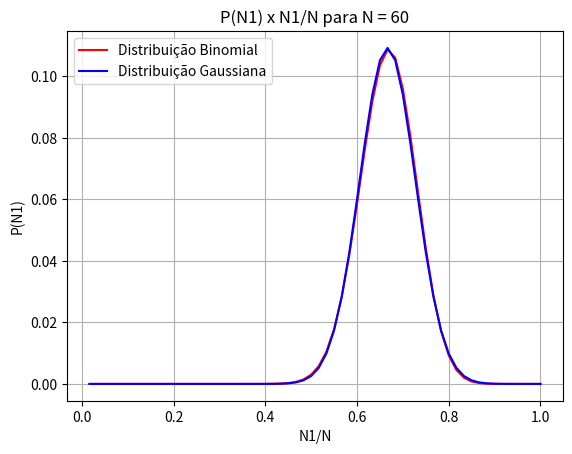

This figure's Python source:
import math as m
import numpy as np
import matplotlib
import matplotlib.pyplot as plt

N = 60
p = 2/3
q = 1/3

x = []
yp = []
yg = []
Nmax = N*(2/3)
var = N*(2/3)*(1/3)
Po = m.sqrt(1/(2*m.pi*var))

for i in range(N):
    n1 = i + 1
    n2 = N - n1
    n3 = n1 - Nmax
    x.append(n1/N)
    PN = (m.factorial(N)/(m.factorial(n1)*m.factorial(n2)))*(p**n1)*(q**n2)
    yp.append(PN)
    PG = Po*m.exp(-(n3**2)/(2*var))
    yg.append(PG)

fig, ax = plt.subplots()
ax.plot(x,yp, color='red', label='Distribuição Binomial')
ax.plot(x,yg, color='blue', label='Distribuição Gaussiana')

ax.set(xlabel='N1/N', ylabel='P(N1)', title='P(N1) x N1/N para N = 60')
ax.grid()

plt.legend(loc='upper left')

fig.savefig("N60PGxN1.jpg")
plt.show()
